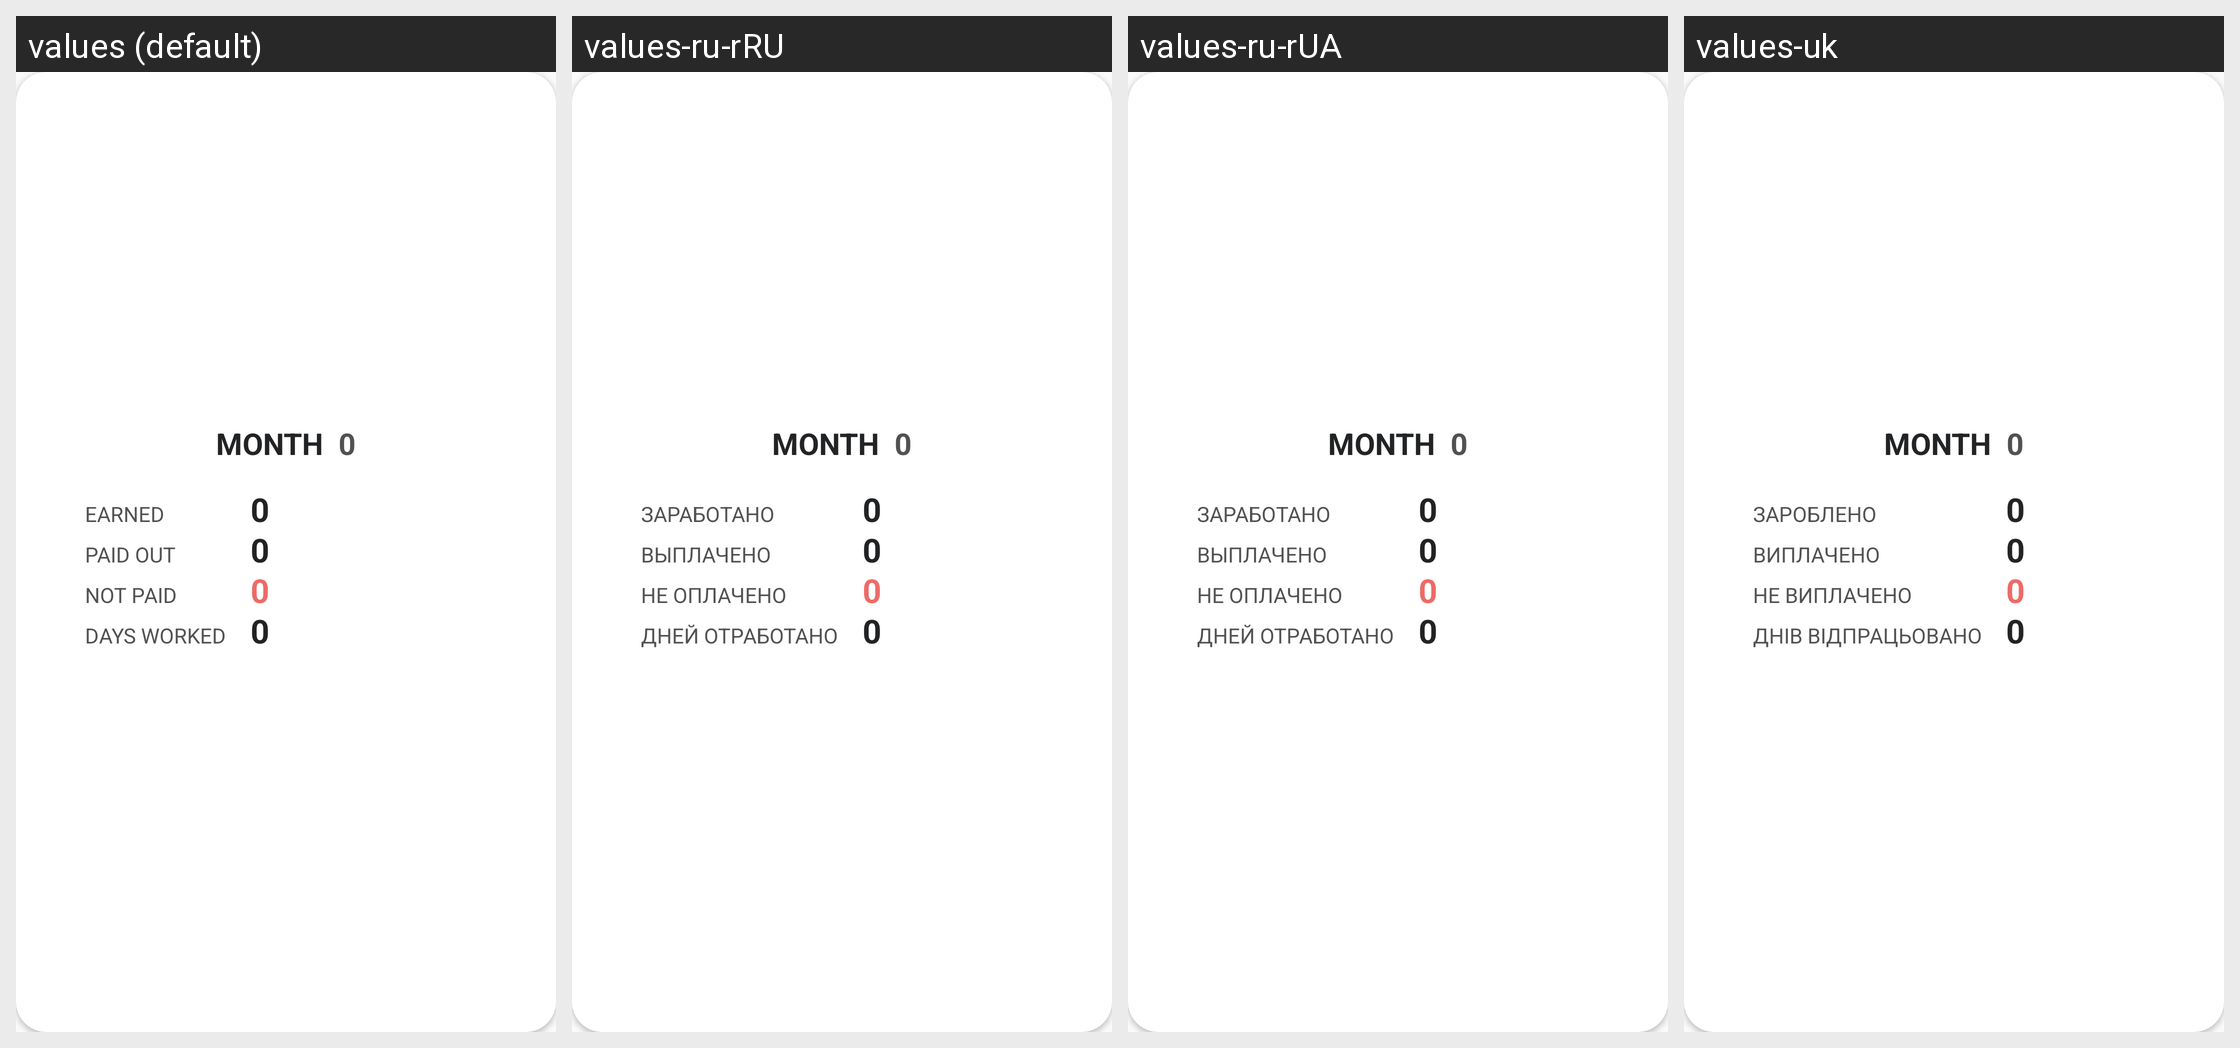

For this localized Android screen grid, give each drawn string resource with its value in every locale shown.
Android screen res/layout/pichartinfo.xml rendered under 4 locales, left to right: values (default), values-ru-rRU, values-ru-rUA, values-uk. Device: Nexus 5 (rendered at 1080×1920; each locale shown at half size, 540×960, under a caption strip naming it); theme AppTheme.
Strings drawn on this screen, with the default value and each locale's value (text and hints the layout hard-codes, and strings that could not be matched under every locale, appear in the picture but are not listed):

days_worked
  values: Days worked
  values-ru-rRU: Дней отработано
  values-ru-rUA: Дней отработано
  values-uk: Днів відпрацьовано

neoplacheno
  values: Not paid
  values-ru-rRU: Не оплачено
  values-ru-rUA: Не оплачено
  values-uk: Не виплачено

oplacheno
  values: Paid out
  values-ru-rRU: Выплачено
  values-ru-rUA: Выплачено
  values-uk: Виплачено

zarabotano
  values: Earned
  values-ru-rRU: Заработано
  values-ru-rUA: Заработано
  values-uk: Зароблено
